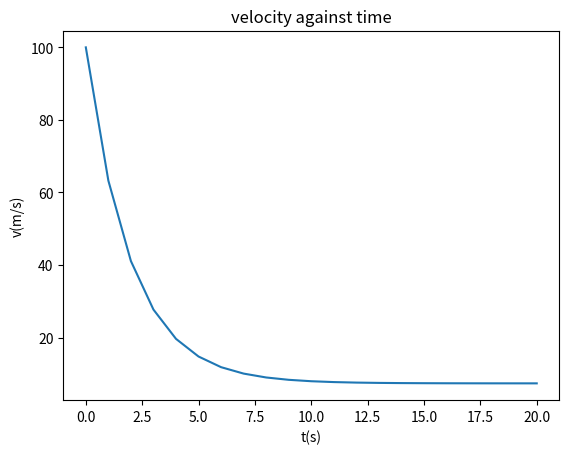

Here is the Python script that generated this plot:
###### Solutions for Question 2.

###### User will be able to choose what variables/plots to display at the bottom of this script 

import numpy as np
import math
from math import sqrt
import matplotlib.pyplot as plt

#Define constants

g = 3.718
c = 47.0
m = 93
vf = g*m/c
vo = 100
b = 20
a = 0

#Generate t
dt = 1   # Change del_t accordingly
t = np.linspace(0, 20, num=int(((b-a)/dt)+1))
N = len(t)-1

#Define function to integrate

def v(t):
    return vf + (vo - vf)*math.exp((-c/m)*t)

#Generate v for t
V = np.zeros(len(t), dtype=float)

for i in range(len(t)):
    V[i] = v(t[i])

#Compute integration using trapezium method

total_sum = sum(V[1:-1])  # sum of all elements except the first and last

I_trap = ((b - a) / (2 * N)) * (V[0] + 2 * total_sum + V[-1])

#Compute integration using Simpsons 1/3

total_sum_1 = sum(V[1:-1:2])  # sum of odd elements except the first and last
total_sum_2 = sum(V[2:-1:2])  # sum of even elements except the first and last

I_simps = ((b - a) / (3 * N)) * (V[0] + 4 * total_sum_1 + 2 * total_sum_2 + V[-1])

#Compute integration using 5-point Gauss Legendre Quadrature

def integrate_gausslegendre(f, lims, npts):
    if len(lims) != 2:
        raise ValueError("lims must contain exactly two values")
    
    try:
        a, b = map(float, lims)
    except (ValueError, TypeError):
        raise ValueError("lims must be convertible to float")

    valid_npts = [5]
    if npts not in valid_npts:
        raise ValueError(f"Invalid value for npts. Must be one of the following values: {valid_npts}")

    if callable(f):
        # Change limits
        A = (b + a) / 2
        B = (b - a) / 2

        if npts == 5:


            c_0 = (322+13*sqrt(70))/900
            c_1 = (322-13*sqrt(70))/900
            c_2 = 128/225
            c_3 = (322-13*sqrt(70))/900
            c_4 = (322+13*sqrt(70))/900
            x_0 = -(1/3)*sqrt(5-2*sqrt(10/7))
            x_1 = -(1/3)*sqrt(5+2*sqrt(10/7))
            x_2 = 0.0
            x_3 = (1/3)*sqrt(5+2*sqrt(10/7))
            x_4 = (1/3)*sqrt(5-2*sqrt(10/7))

            f_0=f(A + B * x_0)
            f_1=f(A + B * x_1)
            f_2=f(A + B * x_2)
            f_3=f(A + B * x_3)
            f_4=f(A + B * x_4)
    
            I = B*(c_0 * f_0 + c_1 * f_1 + c_2 * f_2 + c_3 * f_3 + c_4 * f_4)

        return float(I)
    else:
        raise TypeError("f is not a callable")

I_gauss = integrate_gausslegendre(v,[a,b],5)

#Plot for Q2c 
plt.figure()
plt.plot(t,V)
plt.xlabel('t(s)')
plt.ylabel('v(m/s)')
plt.title('velocity against time')


# Choose which variable/plot to display 

#print(t)                                                   # To ensure t is sampled at correct dt
print('for delta_t=',dt,'trapezoid integration=',I_trap)   # View solution using Trapezium Rule
print('for delta_t=',dt,'simpsons integration=',I_simps)   # View solution using Simpson's 1/3 Rule
print('using 5 point GLQ=',I_gauss)                         # View solution using Guass-Legendre Quadrature
#plt.show()                                                 # View plot used for discussion in Q2c
